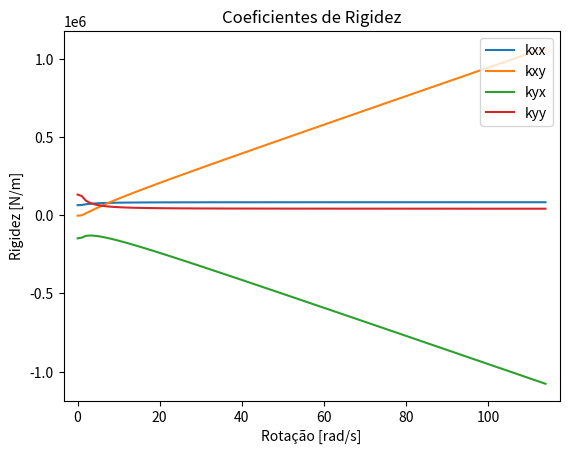
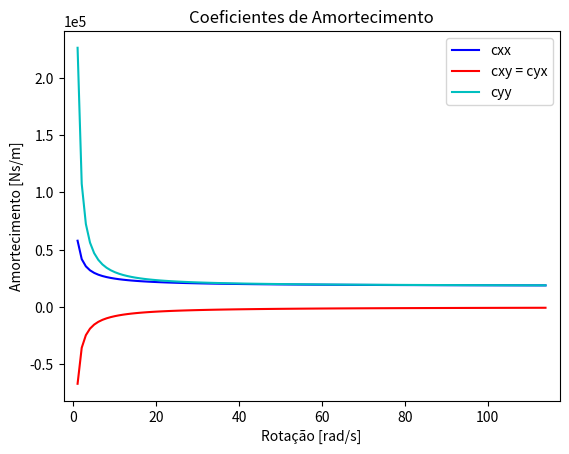

Python code for these plots, in order:
# -*- coding: utf-8 -*-
"""
Created on Tue Jun 23 16:13:48 2020

[redacted]
"""
import numpy as np
from scipy.optimize import fsolve
import matplotlib.pyplot as plt

gv = 9.8
de = 10E-3
le = 800E-3
dd = 90E-3
ld = 15E-3
me = 1E-4
rho = 7850
vol_d = (np.pi*((dd/2)**2))*ld
m = rho*vol_d
e = me/m
E = 200E9
I = np.pi*(de**4)/64
P = m*gv


dm = 30E-3
rm = dm/2
lm = 20E-3
cr = 90E-6
neta = 0.07
F1 = 0.6*P
F2 = 0.4*P
# atribuir F1 p/mancal 1 ou F2 p/mancal 2
F0 = F2


k11 = []
k12 = []
k21 = []
k22 = []

c11 = []
c12 = []
c21 = []
c22 = []

W = []
epsilon = []

for omega in np.arange(0,115):
    
    Fneta = (neta *(lm**3)*omega*rm) / (2*cr**2)
    x0 = 0.7
    
    def S(eps):
        return ((np.pi/2) * (eps/((1-eps**2)**2)) * (np.sqrt(1-eps**2) + (4*eps/np.pi))) - F0/Fneta
    
    feps = fsolve(S,x0)
    
    epsilon.append(feps)

    Ae = 4 / (np.pi**2 + ((16 - np.pi**2)*feps**2))**(3/2)

    aux1 = F0/cr
    
    g11 = (2*np.pi**2 + (16 - np.pi**2) * feps**2) * Ae * aux1
    g12 = (np.pi/4)*((np.pi**2 - 2*np.pi**2 * feps**2 - (16 - np.pi**2)*feps**4 ) / feps*(1 - feps**2)**(1/2)) * Ae * aux1
    g21 = (-np.pi/4)*((np.pi**2 + (32 + np.pi**2)*feps**2 + (32 - 2*np.pi**2)*feps**4)/(feps*(1 - feps**2)**(1/2))) * Ae * aux1
    g22 = ((np.pi**2 + (32 + np.pi**2)*feps**2 + (32 - 2*np.pi**2)*feps**4)/((1 - feps**2)**(1/2))) * Ae * aux1

    k11.append(g11)
    k12.append(g12)
    k21.append(g21)
    k22.append(g22)
        
    aux2 = F0/(cr*omega)
    
    bt11 = (np.pi/2)*(np.sqrt(1 - feps**2) / feps)*(np.pi**2 + (2*np.pi**2 - 16)*feps**2 ) * Ae * aux2
    bt12 = -(2 * np.pi**2 + (4*np.pi**2 - 32)*feps**2 ) * Ae * aux2
    bt21 = bt12
    bt22 = (np.pi/2)*((np.pi**2 + (48 - 2*np.pi**2)*feps**2 + (np.pi**2 * feps**4)) / (np.sqrt(1 - feps**2) * feps)) * Ae * aux2
        
    c11.append(bt11)
    c12.append(bt12)
    c21.append(bt21)
    c22.append(bt22)
    
    W.append(omega)

fig1, ax1 = plt.subplots()    
ax1.plot(W,k11,label='kxx')
ax1.plot(W,k12,label='kxy')
ax1.plot(W,k21,label='kyx')
ax1.plot(W,k22,label='kyy')
ax1.margins(x=0.03)
plt.legend(loc='upper right')
plt.xlabel('Rotação [rad/s]')
plt.ylabel('Rigidez [N/m]')
plt.title('Coeficientes de Rigidez')
plt.ticklabel_format(axis="y", style="sci", scilimits=(0,0))
plt.savefig('coef_rig1.png',dpi=600,bbox_inches = 'tight')

fig2, ax1 = plt.subplots()
ax1.plot(W,c11,'b',label='cxx')
ax1.plot(W,c12,'r',label='cxy = cyx')
ax1.plot(W,c22,'c',label='cyy')
ax1.margins(x=0.03)
plt.legend(loc='upper right')
plt.xlabel('Rotação [rad/s]')
plt.ylabel('Amortecimento [Ns/m]')
plt.title('Coeficientes de Amortecimento')
plt.ticklabel_format(axis="y", style="sci", scilimits=(0,0))
plt.savefig('coef_amort1.png',dpi=600,bbox_inches = 'tight')
